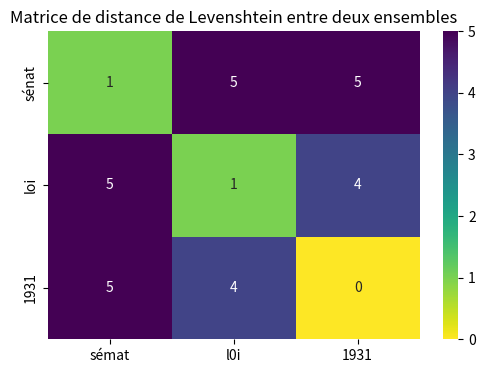

Reproduce this figure in Python.
# import numpy as np
# import matplotlib.pyplot as plt
# from mpl_toolkits.mplot3d import Axes3D
# from scipy.stats import dirichlet

# # Générer des échantillons dans le simplexe 2x2
# n_samples = 500
# samples = dirichlet.rvs([1, 1, 1, 1], size=n_samples)

# # Chaque gamma = [gamma11, gamma12, gamma21, gamma22]
# gamma11 = samples[:, 0]
# gamma12 = samples[:, 1]
# gamma21 = samples[:, 2]
# gamma22 = samples[:, 3]

# # Visualisation 3D d'une projection du simplexe
# fig = plt.figure(figsize=(10, 7))
# ax = fig.add_subplot(111, projection='3d')

# ax.scatter(gamma11, gamma12, gamma21, c='dodgerblue', alpha=0.6, s=20)

# ax.set_xlabel(r'$\gamma_{11}$')
# ax.set_ylabel(r'$\gamma_{12}$')
# ax.set_zlabel(r'$\gamma_{21}$')
# ax.set_title("Projection du simplexe des plans de transport 2×2 (somme = 1)")

# plt.tight_layout()
# plt.show()


import numpy as np
import matplotlib.pyplot as plt
import seaborn as sns

def levenshtein_distance(s1, s2):
    if len(s1) < len(s2):
        return levenshtein_distance(s2, s1)

    if len(s2) == 0:
        return len(s1)

    previous_row = range(len(s2) + 1)
    for i, c1 in enumerate(s1):
        current_row = [i + 1]
        for j, c2 in enumerate(s2):
            insertions = previous_row[j + 1] + 1
            deletions = current_row[j] + 1
            substitutions = previous_row[j] + (c1 != c2)
            current_row.append(min(insertions, deletions, substitutions))
        previous_row = current_row

    return previous_row[-1]

# Ensembles de mots
ensemble1 = ["sénat", "loi", "1931"]
ensemble2 = ["sémat", "l0i", "1931"]

# Calculer la matrice de distance de Levenshtein entre les deux ensembles
matrice_distance_ensembles = np.zeros((len(ensemble1), len(ensemble2)), dtype=int)
for i, mot1 in enumerate(ensemble1):
    for j, mot2 in enumerate(ensemble2):
        matrice_distance_ensembles[i, j] = levenshtein_distance(mot1, mot2)
    

# Créer une heatmap pour visualiser la matrice de distance de Levenshtein
plt.figure(figsize=(6, 4))
sns.heatmap(matrice_distance_ensembles, annot=True, xticklabels=ensemble2, yticklabels=ensemble1, cmap='viridis_r')
print(matrice_distance_ensembles)
plt.title("Matrice de distance de Levenshtein entre deux ensembles")
plt.show()
